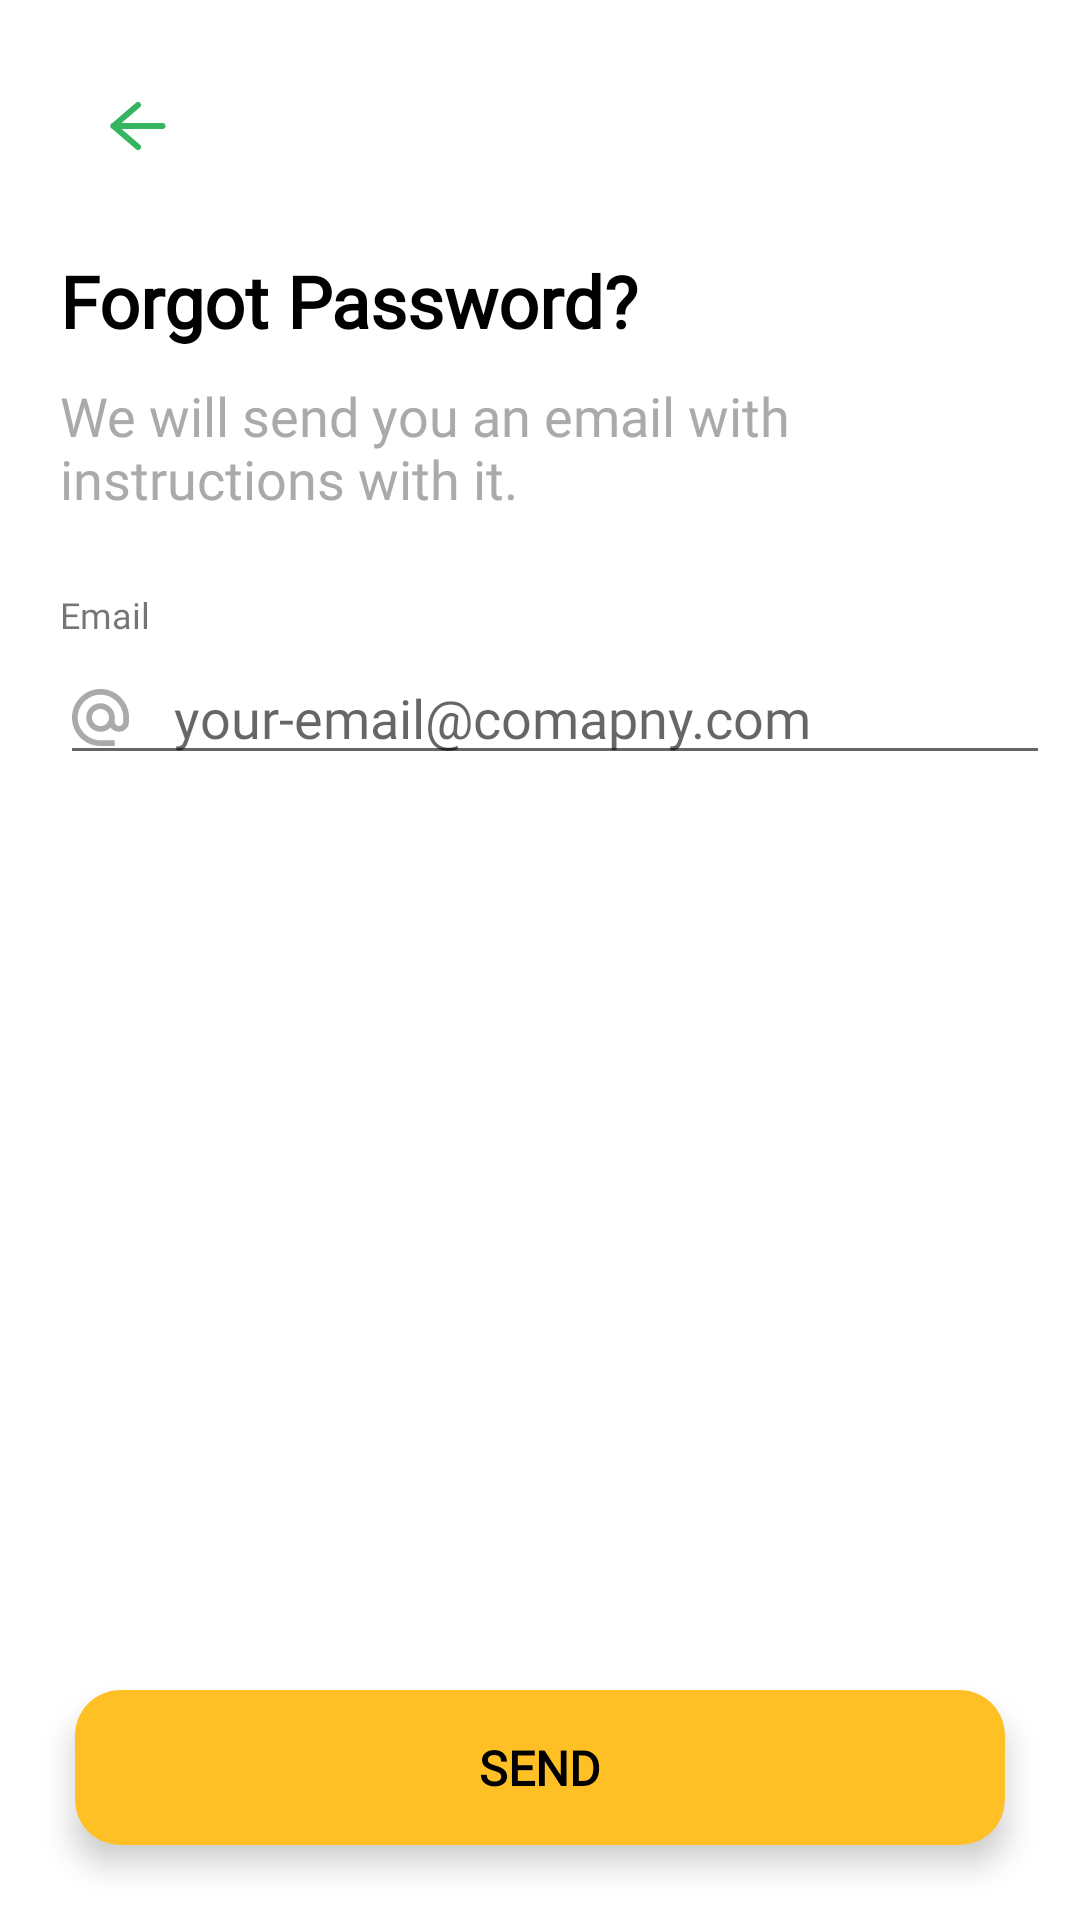

The Android layout XML behind this screen, and the referenced resources:
<!-- AndroidManifest.xml: application theme Theme.EWasteManagement -->
<!-- res/layout/activity_forgot_password.xml -->
<?xml version="1.0" encoding="utf-8"?>
<RelativeLayout xmlns:android="http://schemas.android.com/apk/res/android"
    xmlns:app="http://schemas.android.com/apk/res-auto"
    xmlns:tools="http://schemas.android.com/tools"
    android:layout_width="match_parent"
    android:layout_height="match_parent"
    tools:context=".ForgotPasswordActivity">

    <ImageButton
        android:id="@+id/backBtn"
        android:layout_width="wrap_content"
        android:layout_height="wrap_content"
        android:layout_marginStart="20dp"
        android:layout_marginTop="20dp"
        android:layout_marginEnd="20dp"
        android:layout_marginBottom="20dp"
        android:backgroundTint="@color/white"
        android:src="@drawable/ic_arrow_left" />

    <TextView
        android:id="@+id/welcome"
        android:layout_width="match_parent"
        android:layout_height="wrap_content"
        android:layout_below="@id/backBtn"
        android:layout_marginStart="20dp"
        android:layout_marginEnd="10dp"
        android:fontFamily="@font/inter"
        android:text="Forgot Password?"
        android:textColor="@color/black"
        android:textStyle="bold"
        android:textSize="24sp" />

    <TextView
        android:id="@+id/text"
        android:layout_width="match_parent"
        android:layout_height="wrap_content"
        android:layout_below="@id/welcome"
        android:layout_marginStart="20dp"
        android:layout_marginEnd="10dp"
        android:layout_marginTop="10dp"
        android:fontFamily="@font/inter"
        android:text="We will send you an email with instructions with it."
        android:textColor="@color/grey"
        android:textSize="18sp" />

    <LinearLayout
        android:id="@+id/emailLayout"
        android:layout_width="match_parent"
        android:layout_height="wrap_content"
        android:orientation="vertical"
        android:layout_marginStart="20dp"
        android:layout_marginEnd="10dp"
        android:layout_marginTop="25dp"
        android:layout_below="@id/text">

        <TextView
            android:layout_width="wrap_content"
            android:layout_height="wrap_content"
            android:text="Email"
            android:fontFamily="@font/inter"
            android:textSize="12sp"/>

        <EditText
            android:id="@+id/etEmail"
            android:layout_width="match_parent"
            android:layout_height="wrap_content"
            android:hint="your-email@comapny.com"
            android:layout_marginTop="4dp"
            android:fontFamily="@font/inter"
            android:inputType="textEmailAddress"
            android:drawableLeft="@drawable/ic_at"
            android:drawablePadding="15sp" />
    </LinearLayout>

    <com.google.android.material.card.MaterialCardView
        android:id="@+id/sendBtn"
        android:layout_width="match_parent"
        android:layout_height="wrap_content"
        android:layout_alignParentBottom="true"
        android:layout_marginStart="25dp"
        android:layout_marginTop="25dp"
        android:layout_marginEnd="25dp"
        android:layout_marginBottom="25dp"
        app:cardBackgroundColor="@color/yellow"
        app:cardCornerRadius="15dp"
        app:cardElevation="6dp">

        <TextView
            android:layout_width="match_parent"
            android:layout_height="match_parent"
            android:layout_margin="15dp"
            android:fontFamily="@font/roboto"
            android:gravity="center"
            android:text="Send"
            android:textAllCaps="true"
            android:textColor="@color/black"
            android:textSize="16dp"
            android:textStyle="bold" />

    </com.google.android.material.card.MaterialCardView>

</RelativeLayout>
<!-- resources referenced by this layout -->
<resources>
  <color name="black">#FF000000</color>
  <color name="grey">#AAAAAA</color>
  <color name="white">#FFFFFFFF</color>
  <color name="yellow">#FFC025</color>
  <!-- drawable ic_arrow_left (drawable) -->
  <vector xmlns:android="http://schemas.android.com/apk/res/android"
      android:width="28dp"
      android:height="24dp"
      android:viewportWidth="28"
      android:viewportHeight="24">
    <path
        android:pathData="M22.167,12H5.833"
        android:strokeLineJoin="round"
        android:strokeWidth="2"
        android:fillColor="#00000000"
        android:strokeColor="#35B55F"
        android:strokeLineCap="round"/>
    <path
        android:pathData="M14,19L5.833,12L14,5"
        android:strokeLineJoin="round"
        android:strokeWidth="2"
        android:fillColor="#00000000"
        android:strokeColor="#35B55F"
        android:strokeLineCap="round"/>
  </vector>
  <!-- drawable ic_at (drawable) -->
  <vector xmlns:android="http://schemas.android.com/apk/res/android"
      android:width="19dp"
      android:height="19dp"
      android:viewportWidth="19"
      android:viewportHeight="19">
    <path
        android:pathData="M9.5,0C4.256,0 0,4.256 0,9.5C0,14.744 4.256,19 9.5,19H14.25V17.1H9.5C5.377,17.1 1.9,13.623 1.9,9.5C1.9,5.377 5.377,1.9 9.5,1.9C13.623,1.9 17.1,5.377 17.1,9.5V10.858C17.1,11.609 16.426,12.35 15.675,12.35C14.925,12.35 14.25,11.609 14.25,10.858V9.5C14.25,6.878 12.122,4.75 9.5,4.75C6.878,4.75 4.75,6.878 4.75,9.5C4.75,12.122 6.878,14.25 9.5,14.25C10.811,14.25 12.008,13.718 12.863,12.854C13.481,13.699 14.545,14.25 15.675,14.25C17.546,14.25 19,12.73 19,10.858V9.5C19,4.256 14.744,0 9.5,0ZM9.5,12.35C7.923,12.35 6.65,11.077 6.65,9.5C6.65,7.923 7.923,6.65 9.5,6.65C11.077,6.65 12.35,7.923 12.35,9.5C12.35,11.077 11.077,12.35 9.5,12.35Z"
        android:fillColor="#AAAAAA"/>
  </vector>
  <style name="Theme.EWasteManagement" parent="Theme.MaterialComponents.Light.NoActionBar">
          
          <item name="colorPrimary">@color/green</item>
          <item name="colorPrimaryVariant">@color/yellow</item>
          <item name="colorOnPrimary">@color/white</item>
          
          <item name="colorSecondary">@color/green</item>
          <item name="colorSecondaryVariant">@color/green</item>
          <item name="colorOnSecondary">@color/black</item>
          
          <item name="android:statusBarColor" tools:targetApi="l">?attr/colorPrimary</item>
          
      </style>
  <color name="green">#35B55F</color>
</resources>
